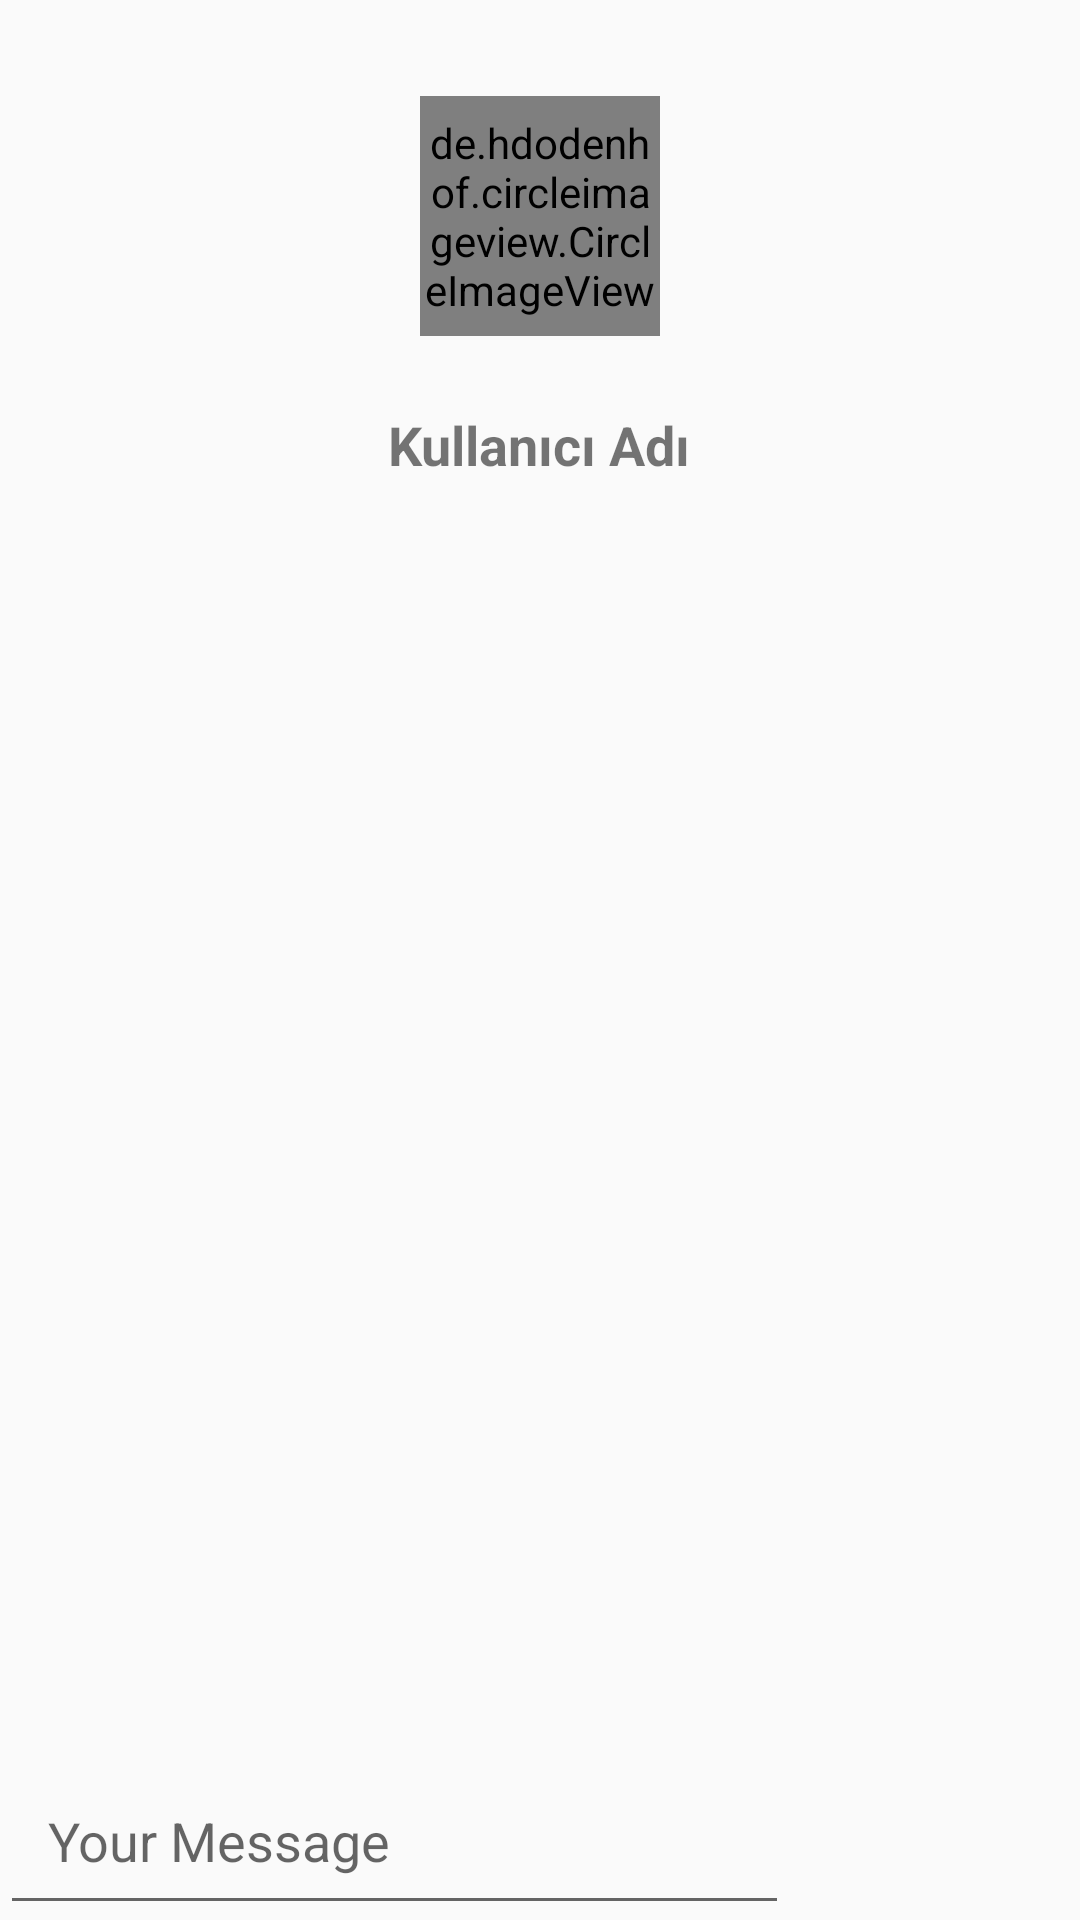

Here is an Android app screen rendered from its layout file. Give the layout XML and the strings, colors and styles it references.
<!-- AndroidManifest.xml: application theme Theme.AppCompat.DayNight.DarkActionBar -->
<!-- res/layout/activity_message.xml -->
<RelativeLayout xmlns:android="http://schemas.android.com/apk/res/android"
    android:layout_width="match_parent"
    android:layout_height="match_parent">

    <ImageButton
        android:id="@+id/backButton"
        android:layout_width="wrap_content"
        android:layout_height="wrap_content"
        android:layout_alignParentTop="true"
        android:layout_alignParentStart="true"
        android:layout_marginStart="16dp"
        android:layout_marginTop="16dp"
        android:background="?android:attr/selectableItemBackgroundBorderless"
        android:src="@drawable/baseline_arrow_back_24" />

    <de.hdodenhof.circleimageview.CircleImageView
        android:id="@+id/profileImageView"
        android:layout_width="80dp"
        android:layout_height="80dp"
        android:layout_below="@id/backButton"
        android:layout_centerHorizontal="true"
        android:layout_marginStart="16dp"
        android:layout_marginTop="16dp"
        android:layout_marginEnd="16dp"
        android:layout_marginBottom="16dp"
        android:scaleType="centerCrop"
        android:src="@drawable/ic_launcher_foreground" />

    <TextView
        android:id="@+id/usernameTextView"
        android:layout_width="wrap_content"
        android:layout_height="wrap_content"
        android:layout_below="@id/profileImageView"
        android:layout_centerHorizontal="true"
        android:layout_marginTop="8dp"
        android:text="Kullanıcı Adı"
        android:textSize="18sp"
        android:textStyle="bold"/>

    <androidx.recyclerview.widget.RecyclerView
        android:id="@+id/recyclerViewMessages"
        android:layout_width="match_parent"
        android:layout_height="0dp"
        android:layout_below="@id/usernameTextView"
        android:layout_above="@+id/searchBar"
        android:layout_marginTop="8dp"
        android:layout_marginBottom="8dp"/>

    <EditText
        android:id="@+id/searchBar"
        android:layout_width="314dp"
        android:layout_height="wrap_content"
        android:layout_alignParentBottom="true"
        android:layout_marginEnd="9dp"
        android:layout_marginBottom="-2dp"
        android:layout_toStartOf="@+id/sendButton"
        android:hint="Your Message"
        android:imeOptions="actionSearch"
        android:inputType="text"
        android:padding="16dp" />

    <Button
        android:id="@+id/sendButton"
        android:layout_width="wrap_content"
        android:layout_height="wrap_content"
        android:background="@drawable/baseline_play_arrow_24"
        android:layout_alignParentBottom="true"
        android:layout_alignParentEnd="true"
        android:text="" />

</RelativeLayout>
<!-- resources referenced by this layout -->
<resources>

</resources>
